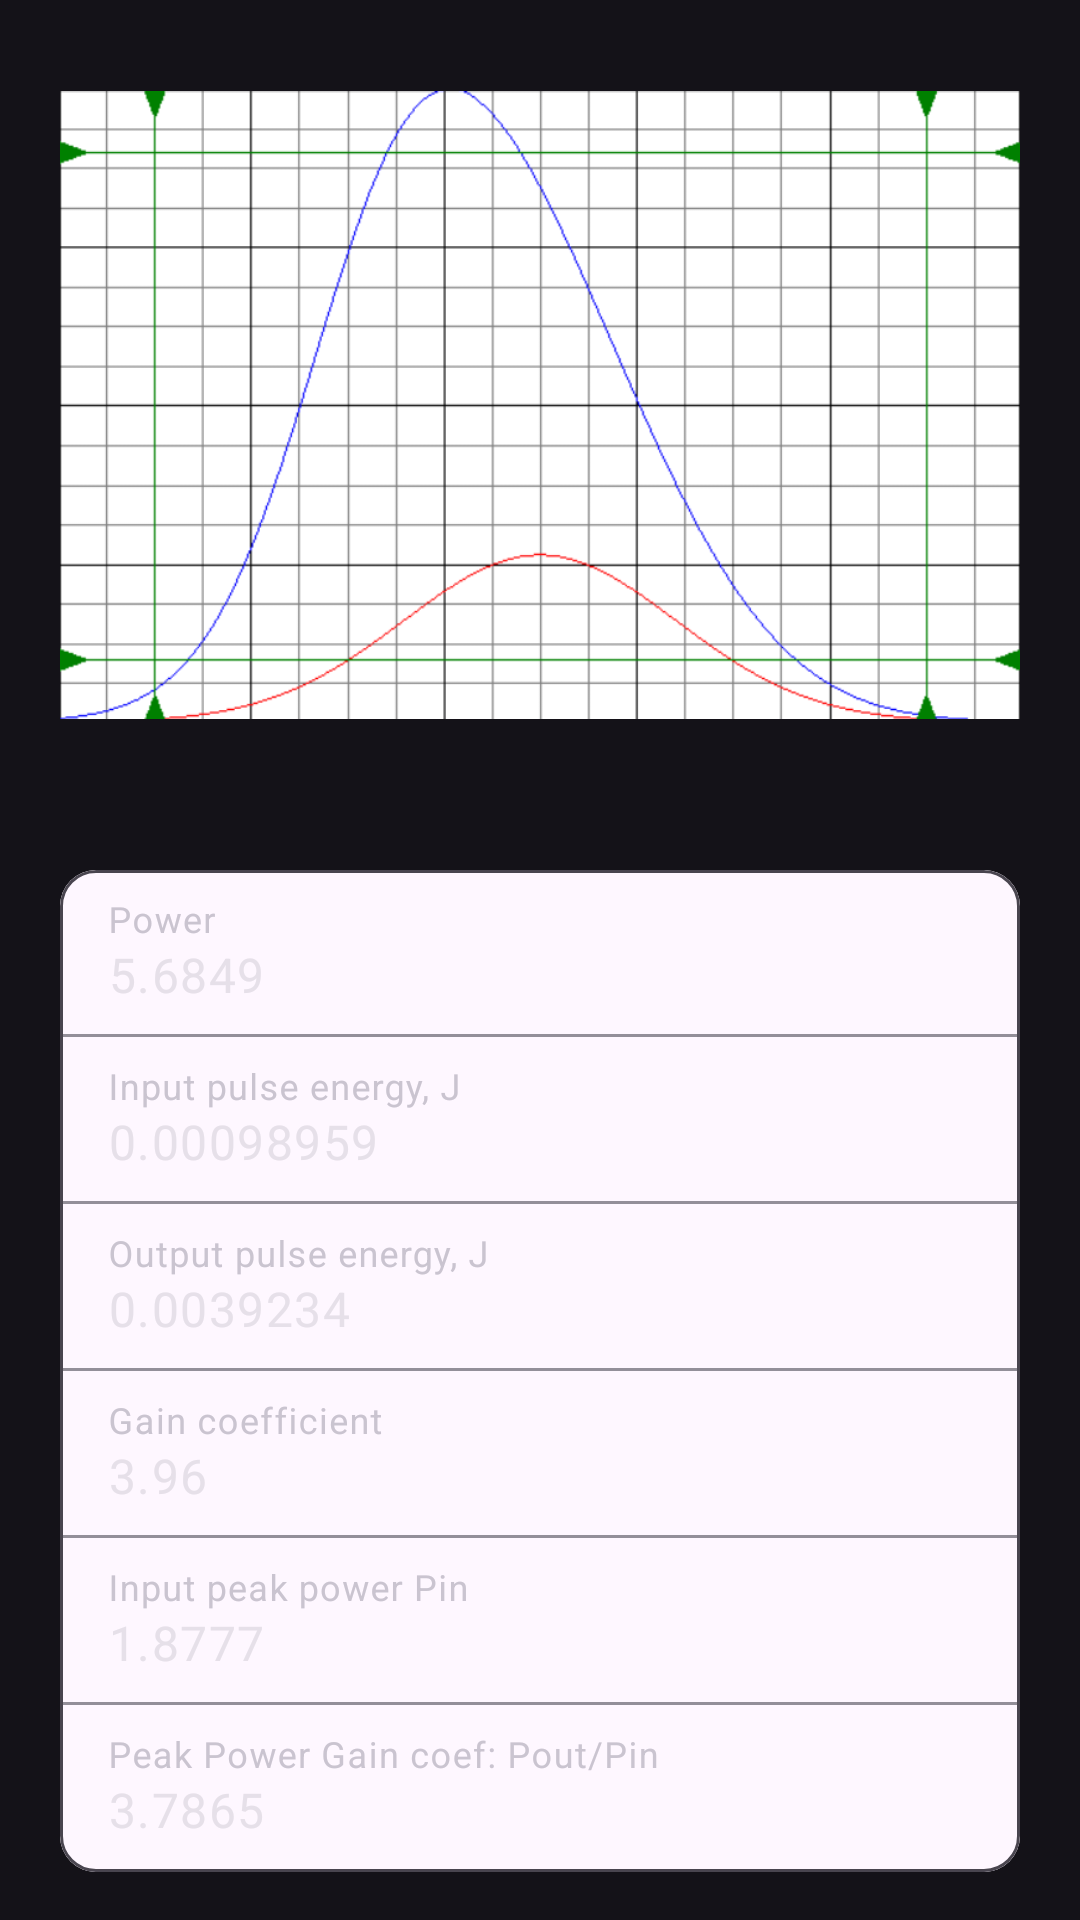

The Android layout XML behind this screen, and the referenced resources:
<!-- AndroidManifest.xml: application theme Theme.Diploma -->
<!-- res/layout/fragment_amp_result.xml -->
<?xml version="1.0" encoding="utf-8"?>
<LinearLayout
    xmlns:android="http://schemas.android.com/apk/res/android"
    xmlns:app="http://schemas.android.com/apk/res-auto"
    xmlns:tools="http://schemas.android.com/tools"
    android:layout_width="match_parent"
    android:layout_height="match_parent"
    android:orientation="vertical"
    tools:context=".fragments.pages.AmpResultFragment">

    <ImageView
        android:id="@+id/lineChart"
        android:layout_width="match_parent"
        android:layout_height="270dp"
        android:layout_marginStart="20dp"
        android:layout_marginEnd="20dp"
        android:src="@drawable/amp_result_image"/>

    <com.google.android.material.card.MaterialCardView
        android:layout_width="match_parent"
        android:layout_height="wrap_content"
        android:layout_marginStart="20dp"
        android:layout_marginEnd="20dp"
        android:layout_marginTop="20dp">

        <LinearLayout
            android:layout_width="match_parent"
            android:layout_height="wrap_content"
            android:orientation="vertical">



            <com.google.android.material.textfield.TextInputLayout
                style="?attr/textInputFilledStyle"
                android:layout_width="match_parent"
                android:layout_height="wrap_content"
                android:hint="Power"
                app:endIconMode="clear_text">

                <com.google.android.material.textfield.TextInputEditText
android:text="5.6849"
                    android:layout_width="match_parent"
                    android:layout_height="wrap_content"
                    android:focusable="false"
                    android:background="#FEF7FF" />
            </com.google.android.material.textfield.TextInputLayout>

            <com.google.android.material.textfield.TextInputLayout
                style="?attr/textInputFilledStyle"
                android:layout_width="match_parent"
                android:layout_height="wrap_content"
                android:hint="Input pulse energy, J"
                app:endIconMode="clear_text">

                <com.google.android.material.textfield.TextInputEditText
                    android:text="0.00098959"
                    android:layout_width="match_parent"
                    android:layout_height="wrap_content"
                    android:focusable="false"
                    android:background="#FEF7FF" />
            </com.google.android.material.textfield.TextInputLayout>

            <com.google.android.material.textfield.TextInputLayout
                style="?attr/textInputFilledStyle"
                android:layout_width="match_parent"
                android:layout_height="wrap_content"
                android:hint="Output pulse energy, J"
                app:endIconMode="clear_text">

                <com.google.android.material.textfield.TextInputEditText
                    android:text="0.0039234"
                    android:layout_width="match_parent"
                    android:layout_height="wrap_content"
                    android:focusable="false"
                    android:background="#FEF7FF" />
            </com.google.android.material.textfield.TextInputLayout>

            <com.google.android.material.textfield.TextInputLayout
                style="?attr/textInputFilledStyle"
                android:layout_width="match_parent"
                android:layout_height="wrap_content"
                android:hint="Gain coefficient"
                app:endIconMode="clear_text">

                <com.google.android.material.textfield.TextInputEditText
                    android:text="3.96"
                    android:layout_width="match_parent"
                    android:layout_height="wrap_content"
                    android:background="#FEF7FF" />
            </com.google.android.material.textfield.TextInputLayout>

            <com.google.android.material.textfield.TextInputLayout
                style="?attr/textInputFilledStyle"
                android:layout_width="match_parent"
                android:layout_height="wrap_content"
                android:hint="Input peak power Pin"
                app:endIconMode="clear_text">

                <com.google.android.material.textfield.TextInputEditText
                    android:text="1.8777"
                    android:layout_width="match_parent"
                    android:layout_height="wrap_content"
                    android:background="#FEF7FF" />
            </com.google.android.material.textfield.TextInputLayout>

            <com.google.android.material.textfield.TextInputLayout
                style="?attr/textInputFilledStyle"
                android:layout_width="match_parent"
                android:layout_height="wrap_content"
                android:hint="Peak Power Gain coef: Pout/Pin"
                app:endIconMode="clear_text">

                <com.google.android.material.textfield.TextInputEditText
                    android:text="3.7865"
                    android:layout_width="match_parent"
                    android:layout_height="wrap_content"
                    android:background="#FEF7FF" />
            </com.google.android.material.textfield.TextInputLayout>

        </LinearLayout>
    </com.google.android.material.card.MaterialCardView>
</LinearLayout>
<!-- resources referenced by this layout -->
<resources>
  <!-- drawable amp_result_image: png bitmap (drawable, 31756 bytes) -->
  <style name="Theme.Diploma" parent="Theme.Material3.Dark" />
</resources>
